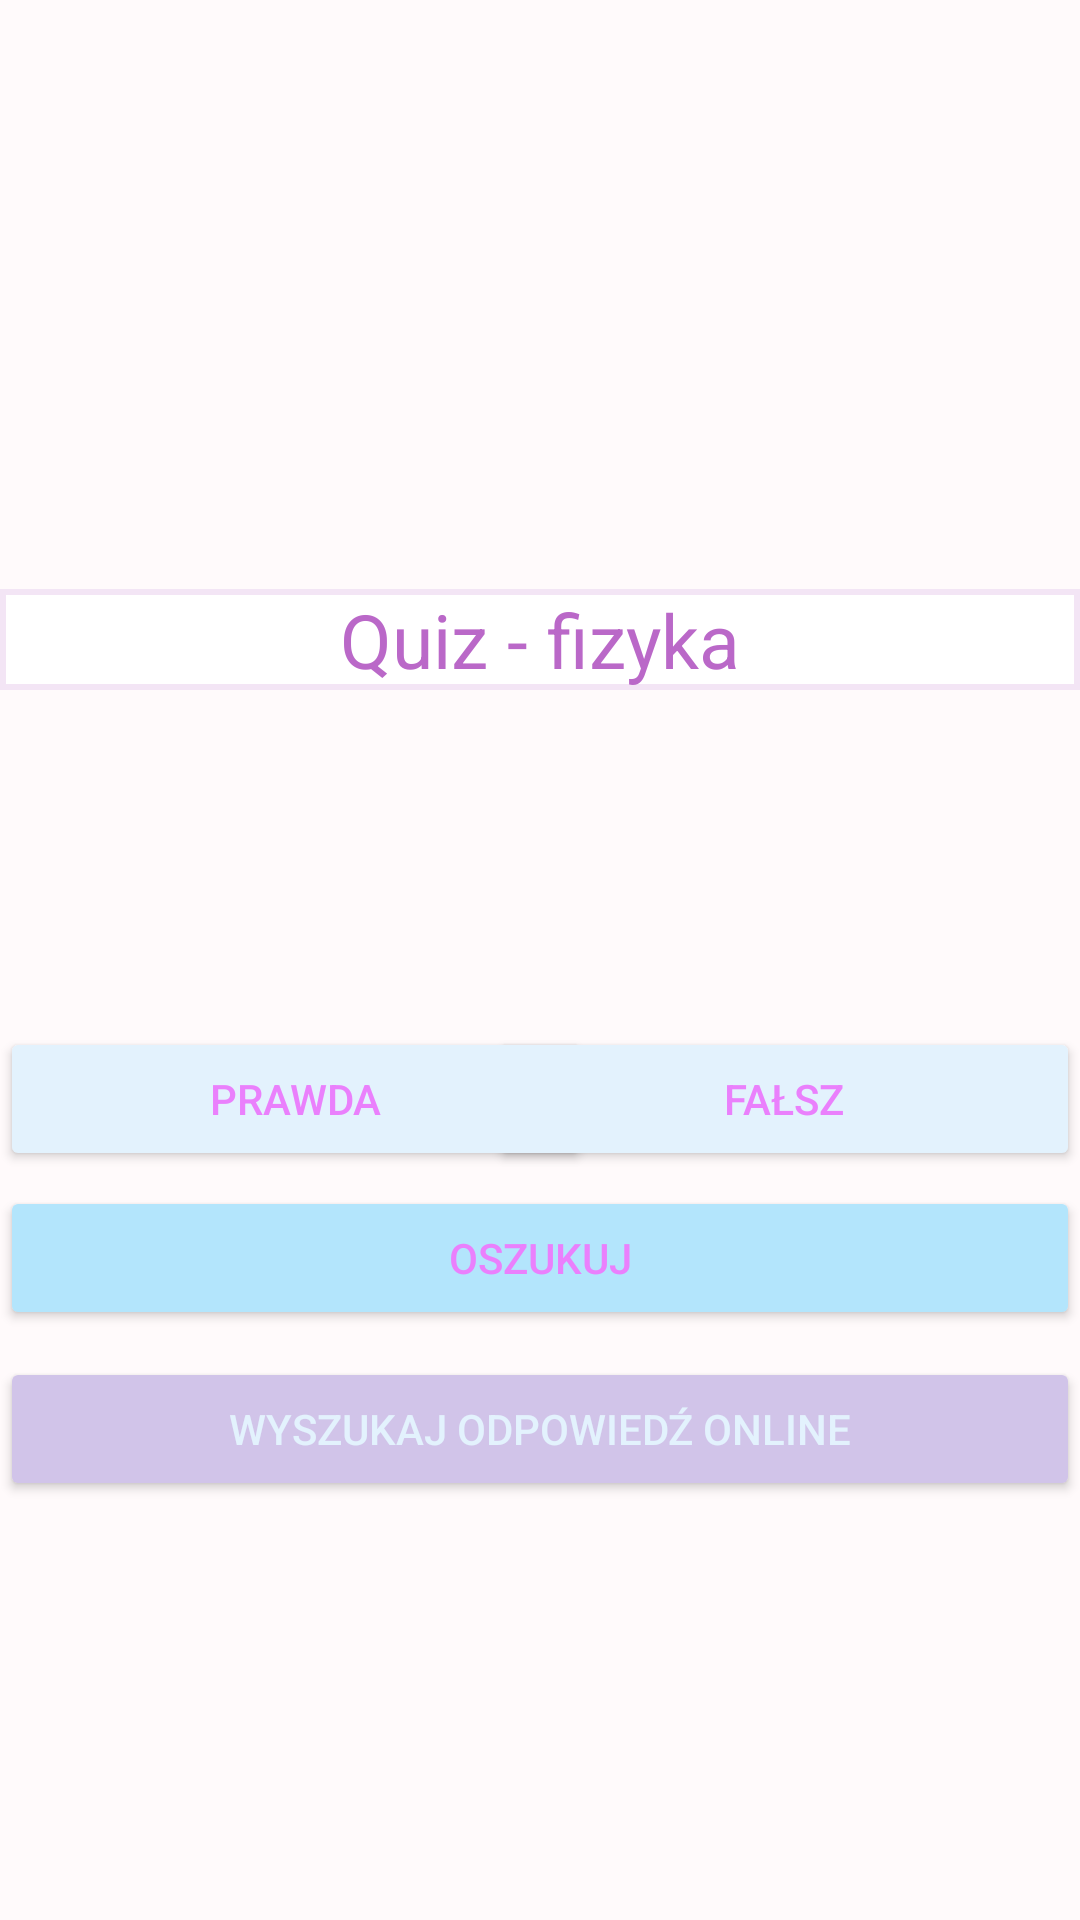

Layout XML and referenced resources for this Android screen:
<!-- AndroidManifest.xml: application theme Theme.Zadanie_01 -->
<!-- res/layout/activity_main.xml -->
<?xml version="1.0" encoding="utf-8"?>
<androidx.constraintlayout.widget.ConstraintLayout xmlns:android="http://schemas.android.com/apk/res/android"
    xmlns:app="http://schemas.android.com/apk/res-auto"
    xmlns:tools="http://schemas.android.com/tools"
    android:layout_width="match_parent"
    android:layout_height="match_parent"
    android:background="#FFFAFB"
    tools:context=".MainActivity">


    <TextView
        android:id="@+id/show_question"
        android:layout_width="fill_parent"
        android:layout_height="wrap_content"
        android:background="@drawable/default_drawable_shape"
        android:gravity="center"
        android:text="@string/show_question"
        android:textColor="#BA68C8"
        android:textSize="25sp"
        app:layout_constraintBottom_toBottomOf="parent"
        app:layout_constraintEnd_toEndOf="parent"
        app:layout_constraintHorizontal_bias="0.0"
        app:layout_constraintStart_toStartOf="parent"
        app:layout_constraintTop_toTopOf="parent"
        app:layout_constraintVertical_bias="0.324" />

    <Button
        android:id="@+id/show_cheat"
        android:layout_width="fill_parent"
        android:layout_height="wrap_content"
        android:backgroundTint="#B3E5FC"
        android:onClick="showCheat"
        android:text="@string/show_cheat"
        android:textColor="#EA80FC"
        app:layout_constraintBottom_toBottomOf="parent"
        app:layout_constraintTop_toBottomOf="@+id/true_button"
        app:layout_constraintVertical_bias="0.024"
        tools:ignore="MissingConstraints"
        tools:layout_editor_absoluteX="0dp" />

    <Button
        android:id="@+id/true_button"
        android:layout_width="197dp"
        android:layout_height="wrap_content"
        android:layout_marginTop="114dp"
        android:backgroundTint="#E3F2FD"
        android:onClick="answer"
        android:text="@string/true_"
        android:textColor="#EA80FC"
        app:layout_constraintBottom_toBottomOf="parent"
        app:layout_constraintEnd_toEndOf="parent"
        app:layout_constraintHorizontal_bias="0.0"
        app:layout_constraintStart_toStartOf="parent"
        app:layout_constraintTop_toTopOf="parent"
        app:layout_constraintVertical_bias="0.478" />

    <Button
        android:id="@+id/search"
        android:layout_width="fill_parent"
        android:layout_height="wrap_content"
        android:backgroundTint="#D1C4E9"
        android:text="@string/wyszukaj_odpowied_online"
        android:textColor="#E3F2FD"
        app:layout_constraintBottom_toBottomOf="parent"
        app:layout_constraintEnd_toEndOf="parent"
        app:layout_constraintHorizontal_bias="0.0"
        app:layout_constraintStart_toStartOf="parent"
        app:layout_constraintTop_toBottomOf="@+id/show_cheat"
        app:layout_constraintVertical_bias="0.06" />

    <Button
        android:id="@+id/false_button"
        android:layout_width="197dp"
        android:layout_height="wrap_content"
        android:layout_marginStart="220dp"
        android:backgroundTint="#E3F2FD"
        android:onClick="answer"
        android:text="@string/false_"
        android:textColor="#EA80FC"
        app:layout_constraintBaseline_toBaselineOf="@+id/true_button"
        app:layout_constraintEnd_toEndOf="parent"
        app:layout_constraintHorizontal_bias="1.0"
        app:layout_constraintStart_toEndOf="@+id/true_button"
        app:layout_constraintStart_toStartOf="@+id/true_button" />

    <androidx.constraintlayout.widget.Barrier
        android:id="@+id/barrier2"
        android:layout_width="wrap_content"
        android:layout_height="wrap_content"
        app:barrierDirection="left"
        app:constraint_referenced_ids="false_button,true_button" />

</androidx.constraintlayout.widget.ConstraintLayout>
<!-- resources referenced by this layout -->
<resources>
  <!-- drawable default_drawable_shape (drawable) -->
  <?xml version="1.0" encoding="utf-8"?>
  <shape  xmlns:android="http://schemas.android.com/apk/res/android"
      android:shape="rectangle">
  
      <stroke
          android:width="2dp"
          android:color="#F3E5F5"/>
  
      <solid
          android:color="#FFFFFF"/>
  
  </shape>
  <string name="false_">Fałsz</string>
  <string name="show_cheat">Oszukuj</string>
  <string name="show_question">Quiz - fizyka</string>
  <string name="true_">Prawda</string>
  <string name="wyszukaj_odpowied_online">Wyszukaj odpowiedź online</string>
  <style name="Theme.Zadanie_01" parent="Theme.MaterialComponents.DayNight.DarkActionBar">
          
          <item name="colorPrimary">@color/purple_500</item>
          <item name="colorPrimaryVariant">@color/purple_700</item>
          <item name="colorOnPrimary">@color/white</item>
          
          <item name="colorSecondary">@color/teal_200</item>
          <item name="colorSecondaryVariant">@color/teal_700</item>
          <item name="colorOnSecondary">@color/black</item>
          
          <item name="android:statusBarColor">?attr/colorPrimaryVariant</item>
          
      </style>
  <!-- not gathered from this repository: default colours our renderer supplied (Android Studio template values) -->
  <color name="purple_500">#FF6200EE</color>
  <color name="purple_700">#FF3700B3</color>
  <color name="teal_200">#FF03DAC5</color>
  <color name="teal_700">#FF018786</color>
  <color name="black">#FF000000</color>
  <color name="white">#FFFFFFFF</color>
</resources>
